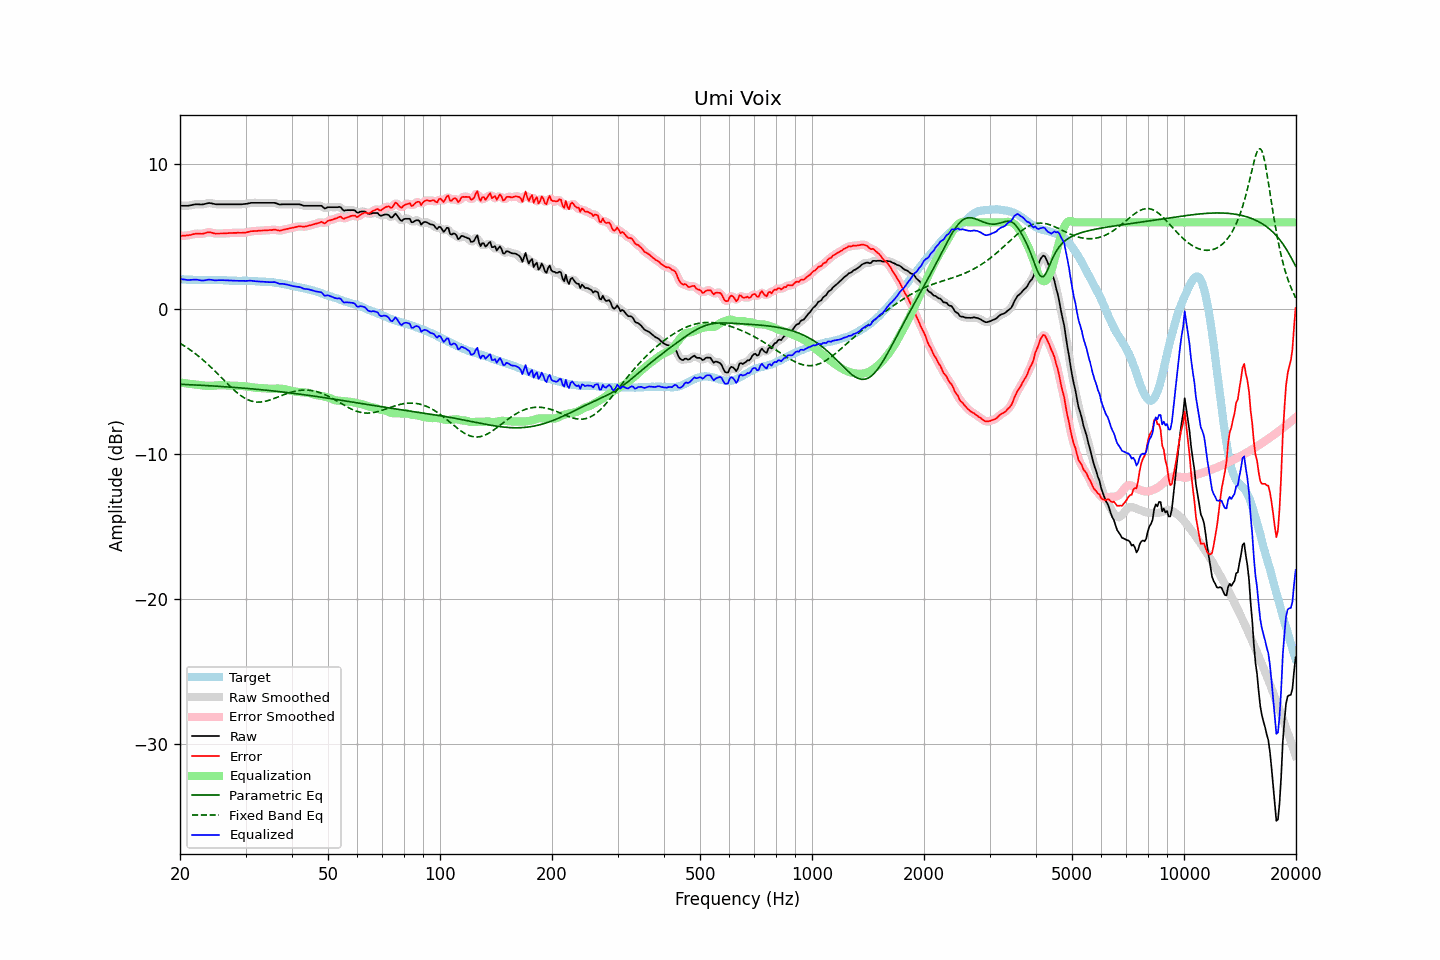

The data file committed next to this chart (first rows):
frequency, raw, error, smoothed, error_smoothed, equalization, parametric_eq, fixed_band_eq, equalized_raw, equalized_smoothed, target
20.00, 7.15, 5.07, 7.15, 5.07, -5.05, -5.17, -2.34, 2.10, 2.10, 2.08
20.20, 7.15, 5.08, 7.15, 5.07, -5.07, -5.17, -2.41, 2.08, 2.08, 2.07
20.40, 7.15, 5.08, 7.14, 5.08, -5.08, -5.18, -2.47, 2.07, 2.06, 2.07
20.61, 7.15, 5.09, 7.14, 5.09, -5.10, -5.18, -2.55, 2.05, 2.05, 2.06
20.81, 7.15, 5.10, 7.15, 5.10, -5.11, -5.19, -2.62, 2.04, 2.03, 2.05
21.02, 7.15, 5.11, 7.15, 5.11, -5.13, -5.19, -2.69, 2.02, 2.03, 2.04
21.23, 7.17, 5.13, 7.17, 5.13, -5.14, -5.20, -2.77, 2.03, 2.03, 2.04
21.44, 7.19, 5.14, 7.19, 5.15, -5.15, -5.20, -2.85, 2.03, 2.04, 2.05
21.66, 7.22, 5.18, 7.21, 5.17, -5.17, -5.21, -2.93, 2.05, 2.05, 2.04
21.87, 7.24, 5.20, 7.23, 5.20, -5.18, -5.22, -3.01, 2.05, 2.05, 2.04
22.09, 7.25, 5.22, 7.24, 5.22, -5.20, -5.22, -3.10, 2.05, 2.05, 2.03
22.31, 7.25, 5.22, 7.24, 5.22, -5.21, -5.23, -3.18, 2.04, 2.04, 2.03
22.54, 7.24, 5.22, 7.24, 5.22, -5.22, -5.23, -3.27, 2.01, 2.02, 2.02
22.76, 7.24, 5.21, 7.24, 5.21, -5.24, -5.24, -3.37, 2.00, 2.00, 2.02
22.99, 7.24, 5.21, 7.24, 5.22, -5.25, -5.24, -3.46, 1.98, 1.99, 2.02
23.22, 7.26, 5.24, 7.26, 5.24, -5.26, -5.25, -3.56, 1.99, 2.00, 2.01
23.45, 7.29, 5.27, 7.29, 5.28, -5.27, -5.26, -3.66, 2.01, 2.02, 2.01
23.69, 7.32, 5.30, 7.32, 5.31, -5.28, -5.26, -3.76, 2.04, 2.04, 2.01
23.92, 7.34, 5.33, 7.33, 5.32, -5.28, -5.27, -3.86, 2.06, 2.05, 2.01
24.16, 7.33, 5.31, 7.33, 5.31, -5.28, -5.28, -3.96, 2.05, 2.04, 2.02
24.40, 7.31, 5.28, 7.31, 5.28, -5.28, -5.28, -4.07, 2.03, 2.03, 2.03
24.65, 7.28, 5.25, 7.28, 5.25, -5.27, -5.29, -4.18, 2.01, 2.01, 2.03
24.89, 7.26, 5.23, 7.26, 5.23, -5.26, -5.30, -4.29, 2.00, 2.00, 2.03
25.14, 7.25, 5.23, 7.25, 5.23, -5.24, -5.30, -4.40, 2.00, 2.01, 2.02
25.39, 7.25, 5.23, 7.25, 5.23, -5.23, -5.31, -4.51, 2.01, 2.01, 2.02
25.65, 7.25, 5.23, 7.25, 5.23, -5.23, -5.32, -4.62, 2.02, 2.02, 2.01
25.91, 7.25, 5.23, 7.25, 5.23, -5.23, -5.32, -4.74, 2.02, 2.02, 2.01
26.16, 7.25, 5.23, 7.25, 5.24, -5.24, -5.33, -4.85, 2.01, 2.01, 2.01
26.43, 7.25, 5.25, 7.25, 5.24, -5.24, -5.34, -4.96, 2.00, 2.00, 2.00
26.69, 7.25, 5.25, 7.25, 5.25, -5.25, -5.35, -5.07, 2.00, 2.00, 2.00
26.96, 7.25, 5.26, 7.25, 5.26, -5.26, -5.35, -5.18, 1.99, 1.99, 1.99
27.23, 7.25, 5.27, 7.25, 5.27, -5.26, -5.36, -5.29, 1.98, 1.98, 1.98
27.50, 7.25, 5.27, 7.25, 5.27, -5.27, -5.37, -5.40, 1.98, 1.98, 1.98
27.77, 7.25, 5.27, 7.25, 5.27, -5.27, -5.38, -5.50, 1.97, 1.97, 1.97
28.05, 7.25, 5.27, 7.25, 5.28, -5.27, -5.39, -5.60, 1.97, 1.97, 1.97
28.33, 7.25, 5.28, 7.25, 5.28, -5.28, -5.40, -5.70, 1.97, 1.97, 1.97
28.62, 7.25, 5.29, 7.25, 5.28, -5.28, -5.40, -5.79, 1.97, 1.97, 1.96
28.90, 7.25, 5.28, 7.25, 5.28, -5.28, -5.41, -5.88, 1.97, 1.97, 1.97
29.19, 7.25, 5.28, 7.25, 5.28, -5.28, -5.42, -5.96, 1.96, 1.97, 1.97
29.48, 7.26, 5.28, 7.26, 5.28, -5.29, -5.43, -6.04, 1.97, 1.97, 1.97
29.78, 7.27, 5.29, 7.27, 5.29, -5.30, -5.44, -6.11, 1.96, 1.96, 1.97
30.08, 7.28, 5.30, 7.28, 5.30, -5.32, -5.45, -6.17, 1.96, 1.96, 1.98
30.38, 7.30, 5.33, 7.30, 5.33, -5.33, -5.46, -6.23, 1.97, 1.97, 1.97
30.68, 7.32, 5.35, 7.32, 5.35, -5.35, -5.47, -6.27, 1.97, 1.97, 1.97
30.99, 7.35, 5.39, 7.34, 5.38, -5.37, -5.48, -6.31, 1.98, 1.97, 1.96
31.30, 7.35, 5.39, 7.35, 5.39, -5.38, -5.49, -6.35, 1.97, 1.97, 1.95
31.61, 7.35, 5.40, 7.35, 5.40, -5.40, -5.50, -6.37, 1.95, 1.95, 1.95
31.93, 7.35, 5.41, 7.35, 5.40, -5.41, -5.51, -6.39, 1.94, 1.94, 1.94
32.24, 7.35, 5.41, 7.35, 5.41, -5.42, -5.52, -6.40, 1.93, 1.93, 1.94
32.57, 7.35, 5.42, 7.35, 5.42, -5.43, -5.53, -6.40, 1.92, 1.92, 1.92
32.89, 7.35, 5.44, 7.35, 5.43, -5.43, -5.54, -6.40, 1.92, 1.92, 1.91
33.22, 7.35, 5.44, 7.35, 5.44, -5.44, -5.55, -6.38, 1.91, 1.91, 1.91
33.55, 7.35, 5.44, 7.35, 5.44, -5.44, -5.56, -6.37, 1.90, 1.90, 1.91
33.89, 7.35, 5.44, 7.35, 5.45, -5.45, -5.57, -6.34, 1.90, 1.90, 1.90
34.23, 7.35, 5.46, 7.35, 5.46, -5.46, -5.58, -6.32, 1.89, 1.89, 1.89
34.57, 7.35, 5.46, 7.35, 5.46, -5.47, -5.60, -6.28, 1.88, 1.88, 1.89
34.92, 7.35, 5.47, 7.35, 5.47, -5.47, -5.61, -6.25, 1.88, 1.88, 1.87
35.27, 7.35, 5.47, 7.35, 5.48, -5.47, -5.62, -6.21, 1.87, 1.88, 1.88
35.62, 7.35, 5.49, 7.35, 5.49, -5.47, -5.63, -6.17, 1.88, 1.88, 1.86
35.97, 7.35, 5.50, 7.34, 5.49, -5.47, -5.64, -6.13, 1.88, 1.87, 1.84
... 635 more rows
